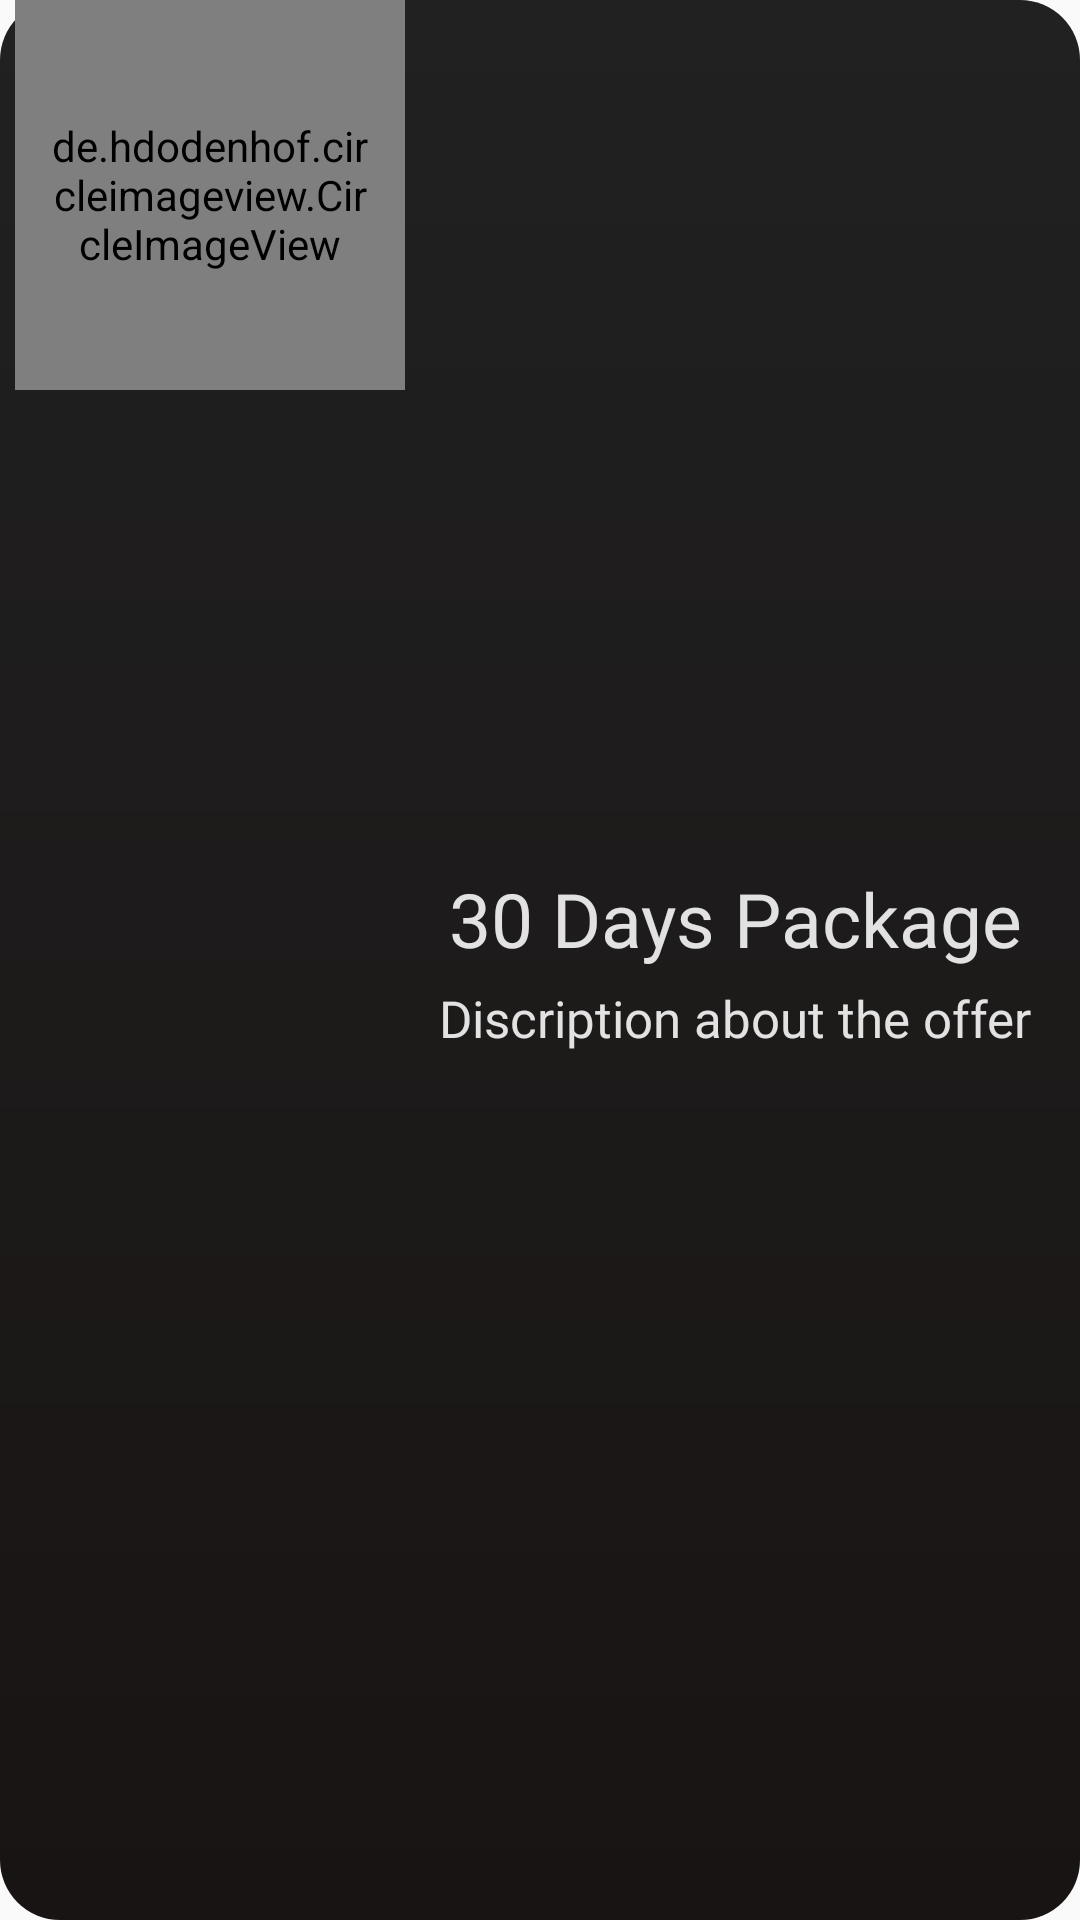

Produce the Android XML layout that renders to this screen, including the resource entries it uses.
<!-- AndroidManifest.xml: application theme AppTheme -->
<!-- res/layout/offers_view.xml -->
<?xml version="1.0" encoding="utf-8"?>
    <LinearLayout xmlns:android="http://schemas.android.com/apk/res/android"
        android:id="@+id/offers_info"
        android:layout_width="match_parent"
        android:layout_height="130dp"
        android:layout_margin="10dp"
        android:layout_marginBottom="15dp"
        android:background="@drawable/gradient_home_page4"
        android:orientation="horizontal">

        <de.hdodenhof.circleimageview.CircleImageView
            android:layout_width="130dp"
            android:layout_height="130dp"
            android:id="@+id/offer_image"
            android:padding="10dp"
            android:src="@drawable/food_main" />

        <LinearLayout
            android:layout_width="match_parent"
            android:layout_height="wrap_content"
            android:layout_gravity="center"
            android:layout_margin="10dp"
            android:orientation="vertical">

            <TextView
                android:id="@+id/offer_name"
                android:layout_width="match_parent"
                android:layout_height="match_parent"
                android:fontFamily="@font/google_sans_medium"
                android:gravity="center"
                android:text="30 Days Package"
                android:textColor="@color/white_spotify"
                android:textSize="25dp" />

            <TextView
                android:id="@+id/offer_disc"
                android:layout_width="match_parent"
                android:layout_height="match_parent"
                android:layout_marginTop="5dp"
                android:fontFamily="@font/google_sans_medium"
                android:gravity="center"
                android:text="Discription about the offer"
                android:textColor="@color/white_spotify"
                android:textSize="17dp" />
        </LinearLayout>
    </LinearLayout>
<!-- resources referenced by this layout -->
<resources>
  <color name="white_spotify">#e2e2e2</color>
  <!-- drawable gradient_home_page4 (drawable) -->
  <?xml version="1.0" encoding="utf-8"?>
  <shape xmlns:android="http://schemas.android.com/apk/res/android">
      <gradient android:angle="270"
          android:startColor="@color/grey_900"
          android:endColor="@color/black_spotify"
  
          />
      <corners android:radius="20dp"/>
      <padding android:left="5dp"
          android:right="5dp"/>
  
  </shape>
  <style name="AppTheme" parent="Theme.AppCompat.Light.NoActionBar">
          
          <item name="colorPrimary">@color/colorPrimary</item>
          <item name="colorPrimaryDark">@color/colorPrimaryDark</item>
          <item name="colorAccent">@color/colorAccent</item>
      </style>
  
      //calender
  <color name="grey_900">#212121</color>
  <color name="black_spotify">#191414</color>
  <color name="colorPrimary">@color/green_spotify</color>
  <color name="colorPrimaryDark">@color/black_spotify</color>
  <color name="colorAccent">#FF4081</color>
  <color name="green_spotify">#1db954</color>
</resources>
